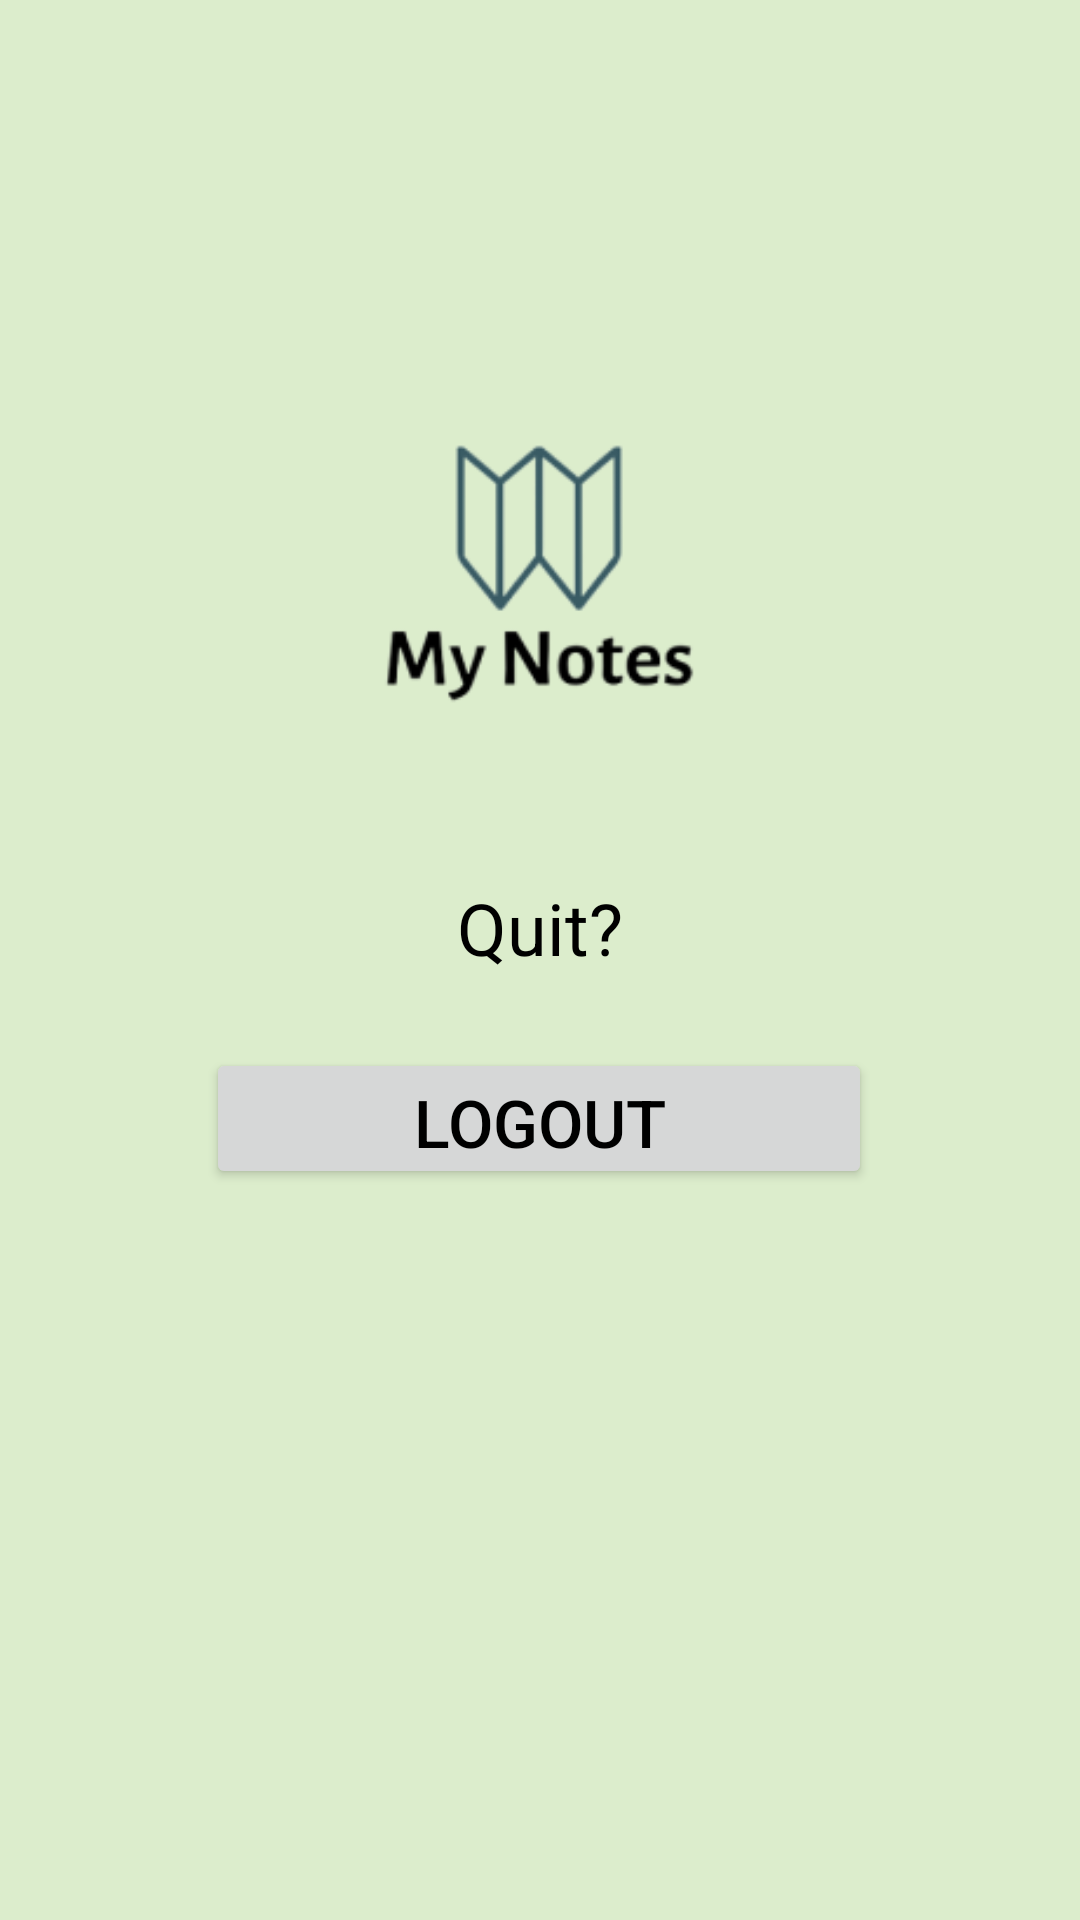

This screen was rendered from an Android layout file. Write that file and the resources it references.
<!-- AndroidManifest.xml: application theme Theme.UAS_AKB_IF2_10119069 -->
<!-- res/layout/activity_logout.xml -->
<?xml version="1.0" encoding="utf-8"?>
<androidx.constraintlayout.widget.ConstraintLayout xmlns:android="http://schemas.android.com/apk/res/android"
    android:layout_width="match_parent"
    android:layout_height="match_parent"
    xmlns:app="http://schemas.android.com/apk/res-auto"
    xmlns:tools="http://schemas.android.com/tools"
    android:background="#DCEDCC"
    tools:context=".LogoutActivity"
    >

    <ImageView
        android:id="@+id/imageView5"
        android:layout_width="254dp"
        android:layout_height="169dp"
        android:layout_marginTop="108dp"
        android:src="@drawable/logo"
        app:layout_constraintEnd_toEndOf="parent"
        app:layout_constraintHorizontal_bias="0.496"
        app:layout_constraintStart_toStartOf="parent"
        app:layout_constraintTop_toTopOf="parent" />

    <TextView
        android:layout_width="wrap_content"
        android:layout_height="wrap_content"
        android:layout_marginTop="16dp"
        android:text="Quit?"
        android:textColor="@color/black"
        android:textSize="24dp"
        app:layout_constraintEnd_toEndOf="parent"
        app:layout_constraintStart_toStartOf="parent"
        app:layout_constraintTop_toBottomOf="@+id/imageView5" />

    <Button
        android:id="@+id/btnLogout"
        android:layout_width="222dp"
        android:layout_height="47dp"
        android:onClick="logout"
        android:layout_marginTop="32dp"
        android:text="Logout"
        android:textColor="@color/black"
        android:textSize="22dp"
        app:layout_constraintBottom_toBottomOf="parent"
        app:layout_constraintEnd_toEndOf="parent"
        app:layout_constraintHorizontal_bias="0.497"
        app:layout_constraintStart_toStartOf="parent"
        app:layout_constraintTop_toBottomOf="@+id/imageView5"
        app:layout_constraintVertical_bias="0.142"
        tools:ignore="MissingConstraints" />
</androidx.constraintlayout.widget.ConstraintLayout>
<!-- resources referenced by this layout -->
<resources>
  <color name="black">#FF000000</color>
  <!-- drawable logo: png bitmap (drawable, 11629 bytes) -->
  <style name="Theme.UAS_AKB_IF2_10119069" parent="Theme.MaterialComponents.DayNight.DarkActionBar">
          
          <item name="colorPrimary">@color/blue_marine</item>
          <item name="colorPrimaryVariant">@color/purple_700</item>
          <item name="colorOnPrimary">@color/white</item>
          
          <item name="colorSecondary">@color/teal_200</item>
          <item name="colorSecondaryVariant">@color/teal_700</item>
          <item name="colorOnSecondary">@color/black</item>
          
          <item name="android:statusBarColor" tools:targetApi="l">?attr/colorPrimaryVariant</item>
          
      </style>
  <color name="blue_marine">#A5C9CA</color>
  <color name="purple_700">#FF3700B3</color>
  <color name="white">#FFFFFFFF</color>
  <color name="teal_200">#FF03DAC5</color>
  <color name="teal_700">#FF018786</color>
</resources>
